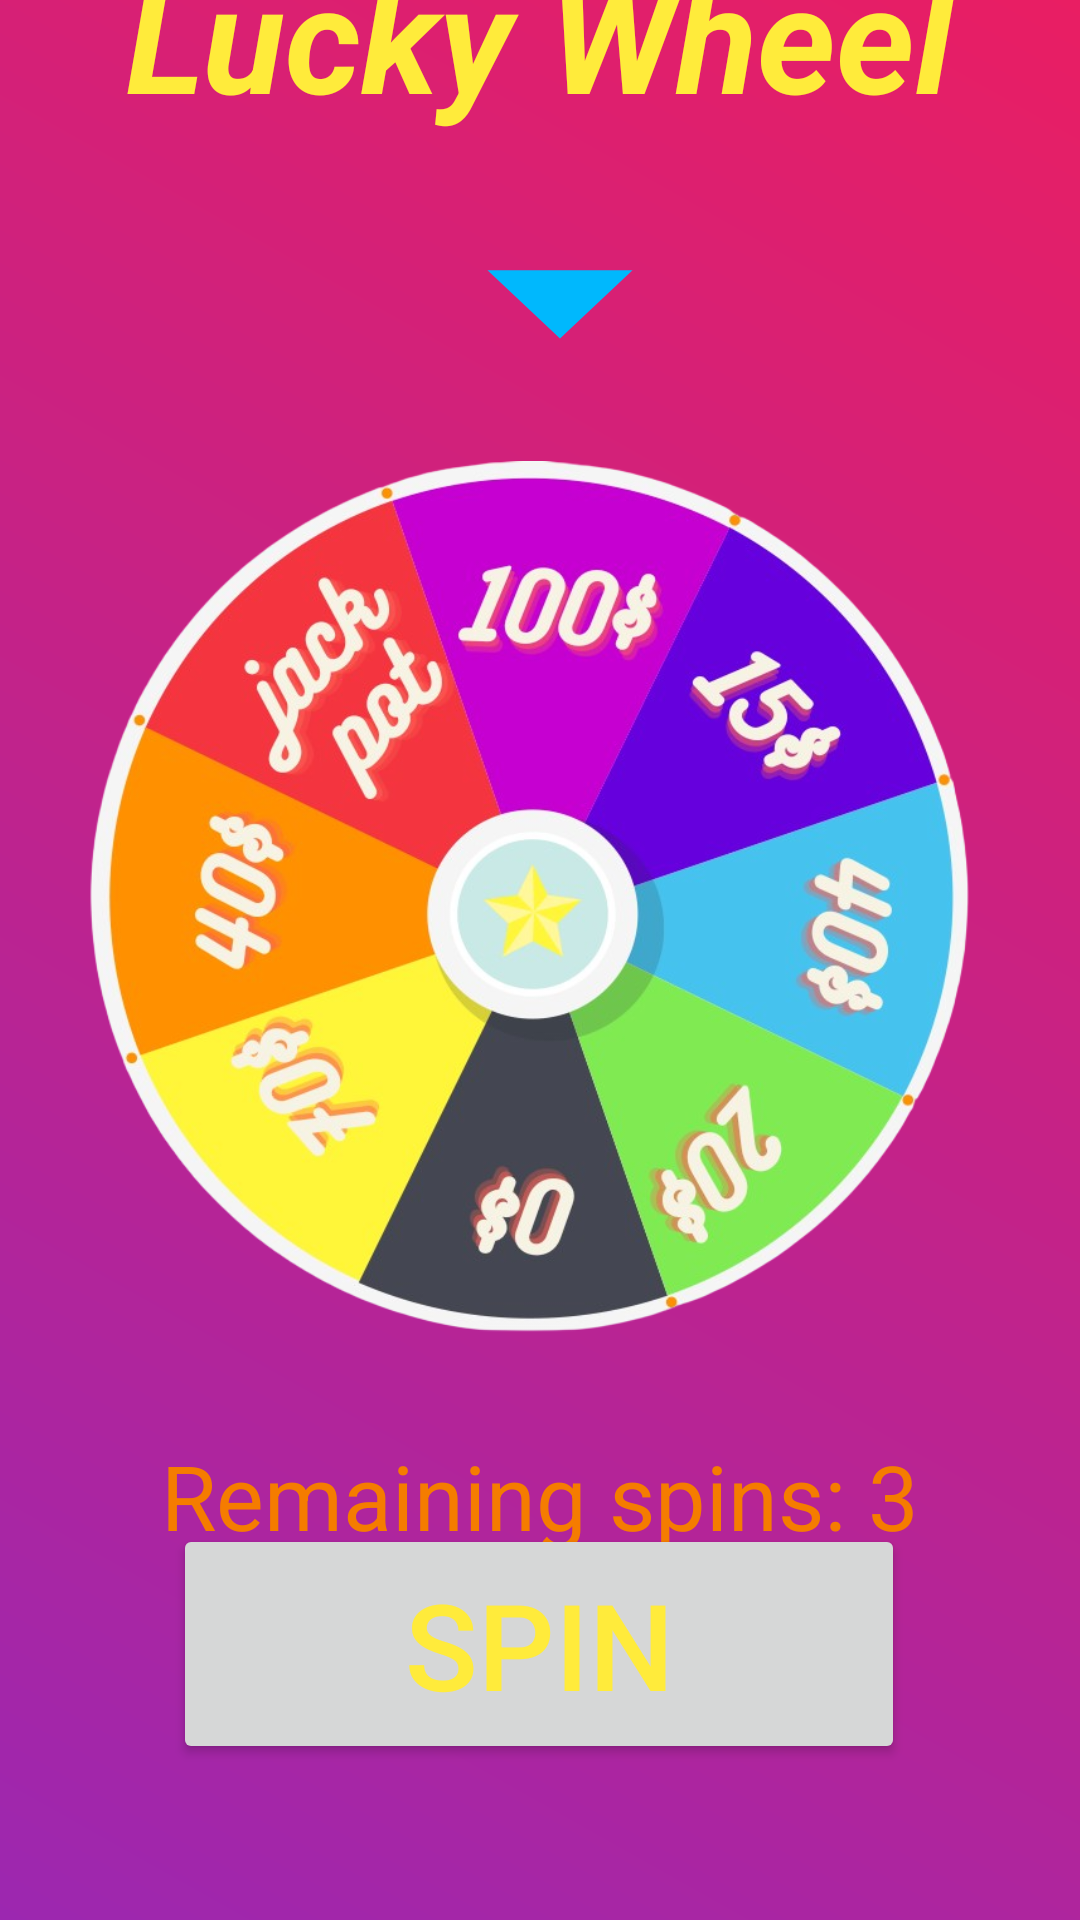

Here is an Android app screen rendered from its layout file. Give the layout XML and the strings, colors and styles it references.
<!-- AndroidManifest.xml: application theme Theme.Car_racing_betting_game_mobile -->
<!-- res/layout/activity_random_wheel.xml -->
<?xml version="1.0" encoding="utf-8"?>
<androidx.constraintlayout.widget.ConstraintLayout xmlns:android="http://schemas.android.com/apk/res/android"
    xmlns:app="http://schemas.android.com/apk/res-auto"
    xmlns:tools="http://schemas.android.com/tools"
    android:layout_width="match_parent"
    android:layout_height="match_parent"
    android:background="@drawable/randomwheel_bg"
    tools:context=".RandomWheelActivity"
    android:id="@+id/main">

    <TextView
        android:layout_width="wrap_content"
        android:layout_height="wrap_content"
        android:text="Lucky Wheel"
        android:textColor="#FFEB3B"
        android:textSize="50dp"
        android:textStyle="italic|bold"
        app:layout_constraintBottom_toTopOf="@+id/imageView2"
        app:layout_constraintEnd_toEndOf="parent"
        app:layout_constraintStart_toStartOf="parent"
        app:layout_constraintTop_toTopOf="parent"
        app:layout_constraintVertical_bias="1.0" />

    <ImageView
        android:id="@+id/imageView2"
        android:layout_width="116dp"
        android:layout_height="109dp"
        android:background="@drawable/baseline_arrow_drop_down_24"
        app:layout_constraintBottom_toTopOf="@+id/imageWheel"
        app:layout_constraintEnd_toEndOf="parent"
        app:layout_constraintHorizontal_bias="0.528"
        app:layout_constraintStart_toStartOf="parent"
        app:layout_constraintTop_toTopOf="parent"
        app:layout_constraintVertical_bias="1.0" />

    <ImageView
        android:id="@+id/imageWheel"
        android:layout_width="420dp"
        android:layout_height="313dp"
        android:background="@drawable/random_wheel"
        app:layout_constraintBottom_toBottomOf="parent"
        app:layout_constraintEnd_toEndOf="parent"
        app:layout_constraintHorizontal_bias="0.571"
        app:layout_constraintStart_toStartOf="parent"
        app:layout_constraintTop_toTopOf="parent"
        app:layout_constraintVertical_bias="0.47000003" />

    <Button
        android:id="@+id/btnSpin"
        android:layout_width="244dp"
        android:layout_height="80dp"
        android:text="Spin"
        android:textColor="#FFEB3B"
        android:textSize="40dp"
        app:layout_constraintBottom_toBottomOf="parent"
        app:layout_constraintEnd_toEndOf="parent"
        app:layout_constraintHorizontal_bias="0.497"
        app:layout_constraintStart_toStartOf="parent"
        app:layout_constraintTop_toBottomOf="@+id/imageWheel"
        app:layout_constraintVertical_bias="0.442" />

    <TextView
        android:id="@+id/txtRemainingSpinNumber"
        android:layout_width="wrap_content"
        android:layout_height="wrap_content"
        android:layout_marginTop="22dp"
        android:text="Remaining spins: 3"
        android:textColor="#F57C00"
        android:textSize="30dp"
        app:layout_constraintBottom_toTopOf="@+id/btnSpin"
        app:layout_constraintEnd_toEndOf="parent"
        app:layout_constraintStart_toStartOf="parent"
        app:layout_constraintTop_toBottomOf="@+id/imageWheel" />

    <ImageButton
        android:id="@+id/nextSectionButton"
        android:layout_width="147dp"
        android:layout_height="151dp"
        android:layout_marginTop="4dp"
        android:background="@drawable/next"
        app:layout_constraintEnd_toEndOf="parent"
        app:layout_constraintHorizontal_bias="0.939"
        app:layout_constraintStart_toStartOf="parent"
        app:layout_constraintTop_toBottomOf="@+id/btnSpin" />

</androidx.constraintlayout.widget.ConstraintLayout>
<!-- resources referenced by this layout -->
<resources>
  <!-- drawable baseline_arrow_drop_down_24 (drawable) -->
  <vector xmlns:android="http://schemas.android.com/apk/res/android" android:height="24dp" android:tint="#00B8FD" android:viewportHeight="24" android:viewportWidth="24" android:width="24dp">
        
      <path android:fillColor="@android:color/white" android:pathData="M7,10l5,5 5,-5z"/>
      
  </vector>
  <!-- drawable next: png bitmap (drawable, 17497 bytes) -->
  <!-- drawable random_wheel: png bitmap (drawable, 477369 bytes) -->
  <!-- drawable randomwheel_bg (drawable) -->
  <?xml version="1.0" encoding="utf-8"?>
  <shape xmlns:android="http://schemas.android.com/apk/res/android">
      <gradient
          android:startColor="#9C27B0"
          android:endColor="#E91E63"
          android:orientation="vertical"
          android:angle="45"/>
  </shape>
  <style name="Theme.Car_racing_betting_game_mobile" parent="Base.Theme.Car_racing_betting_game_mobile" />
  git
  <style name="Base.Theme.Car_racing_betting_game_mobile" parent="Theme.Material3.DayNight.NoActionBar">
          
          
      </style>
</resources>
